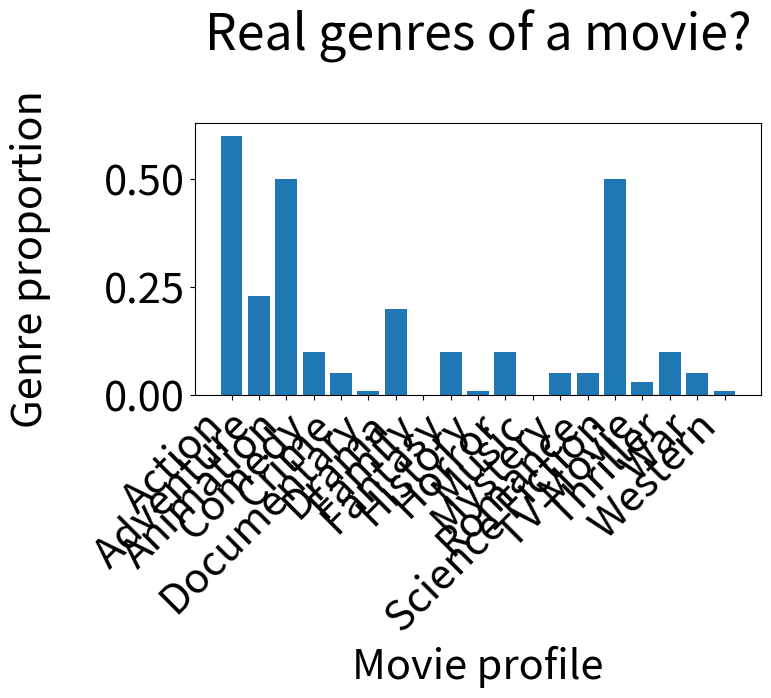

Write the Python code that produced this figure. (Note: this script raises an exception after producing the figure.)
import matplotlib.pyplot as plt
import numpy as np


# Define variables
genres = ["Action", "Adventure", "Animation", "Comedy", "Crime", "Documentary", "Drama", "Family", "Fantasy", "History", "Horror", "Music", "Mystery", "Romance", "Science Fiction", "TV Movie", "Thriller", "War", "Western"]
random_user = np.array([0.6, 0.23, 0.5, 0.1, 0.05, 0.01, 0.2, 0, 0.1, 0.01, 0.1, 0, 0.05, 0.05, 0.5, 0.03, 0.1, 0.05, 0.01])

# Set size of plot
plt.rcParams.update({'font.size': 30})

'''
# Plot a user profile
figure = plt.figure(figsize=(6.4, 4.8))
figure.subplots_adjust(left=0.095, bottom=0.315, right=0.94, top=0.886)
plt.bar(np.arange(random_user.shape[0]), random_user)
plt.title("Wie sehr möchte ein spezifischer Nutzer ein Gerne in einem Film haben?\n")
plt.xticks(np.arange(random_user.shape[0]), genres, rotation=45, ha="right")
plt.xlabel("User-Profil")
plt.ylabel("Genre-Rating\n")

# Show results
wm = plt.get_current_fig_manager()
wm.window.state('zoomed')
plt.show()
'''

# Plot a movie profile
figure = plt.figure(figsize=(6.4, 4.8))
figure.subplots_adjust(left=0.095, bottom=0.32, right=0.98, top=0.886)
random_movie = np.array([0.7, 0.1, 0.01, 0.04, 0, 0, 0.46, 0, 0.1, 0, 0.1, 0, 0.4, 0.02, 0.7, 0, 0.35, 0.3, 0])
plt.bar(np.arange(random_user.shape[0]), random_user)
plt.title("Real genres of a movie?\n")
plt.xticks(np.arange(random_user.shape[0]), genres, rotation=45, ha="right")
plt.xlabel("Movie profile")
plt.ylabel("Genre proportion\n")

# Show results
wm = plt.get_current_fig_manager()
wm.window.state('zoomed')
plt.show()
